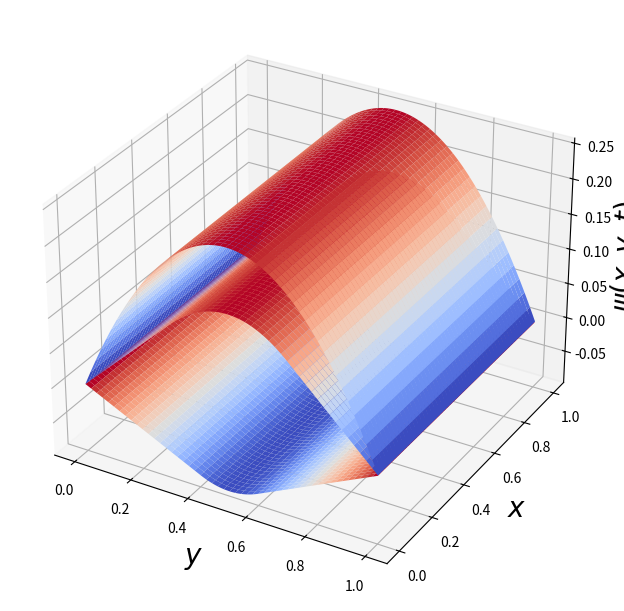

Reproduce this figure in Python.
import numpy as np
import matplotlib.pyplot as plt
import scipy.special as sc


T = np.linspace(0,1,10)

X = np.arange(0,1,0.001)
Y = np.arange(0,1,0.001)

X,Y = np.meshgrid(X,Y)

L = 1.0
c = 1.0


def f(n,x,y,t):
   kan    = (2*n +1)*np.pi/L
   omegan = kan*c
   y = (8*L*L*np.cos(omegan*t)*np.sin(kan*x))/(np.power(2*n+1,3)*np.power(np.pi,3))
   return(y)
   
Nterm = 200
t = 0.0
Z = f(0,X,Y,t)
for m in range(1,Nterm):
   Z += f(m,X,Y,t)


t = 0.3
Z1 = f(0,X,Y,t)
for m in range(1,Nterm):
   Z1 += f(m,X,Y,t)


t = 0.6
Z2 = f(0,X,Y,t)
for m in range(1,Nterm):
   Z2 += f(m,X,Y,t)



fig = plt.figure(layout="constrained",figsize = (12,6))
#ax = Axes3D(fig)
#ax = fig.gca(projection='3d')
ax =fig.add_subplot(projection='3d')
surface = ax.plot_surface(X,Y,Z, cmap = "coolwarm")
surface1 = ax.plot_surface(X,Y,Z1, cmap = "coolwarm")
surface2 = ax.plot_surface(X,Y,Z2, cmap = "coolwarm")
#fig.colorbar(surface)
#fig.colorbar(surface1)
#fig.colorbar(surface2)

ax.set_ylabel(r'$x$',fontsize=20)
ax.set_xlabel(r'$y$',fontsize=20)

ax.set_zlabel(r'$\psi(x,y,t)$',fontsize=20)



"""
t = 0.05
Z005= f(0,X,0,t)
for m in range(1,len(alp)):
   Z005 += f(m,X,0,t)

t = 0.1
Z01 = f(0,X,0,t)
for m in range(1,len(alp)):
   Z01 += f(m,X,0,t)


t = 0.1
Z001 = f(0,X,0,t)
for m in range(1,Nterm):
   Z001 += f(m,X,0,t)

t = 0.6
Z005 = f(0,X,0,t)
for m in range(1,Nterm):
   Z005 += f(m,X,0,t)

t = 1.20
Z01 = f(0,X,0,t)
for m in range(1,Nterm):
   Z01 += f(m,X,0,t)


t = 2.3
Z05 = f(0,X,0,t)
for m in range(1,Nterm):
   Z05 += f(m,X,0,t)


plt.plot(X,Z0001,"black")
plt.plot(X,Z005,"red")
plt.plot(X,Z01,"orange")
plt.plot(X,Z05,"blue")
"""


plt.show()




